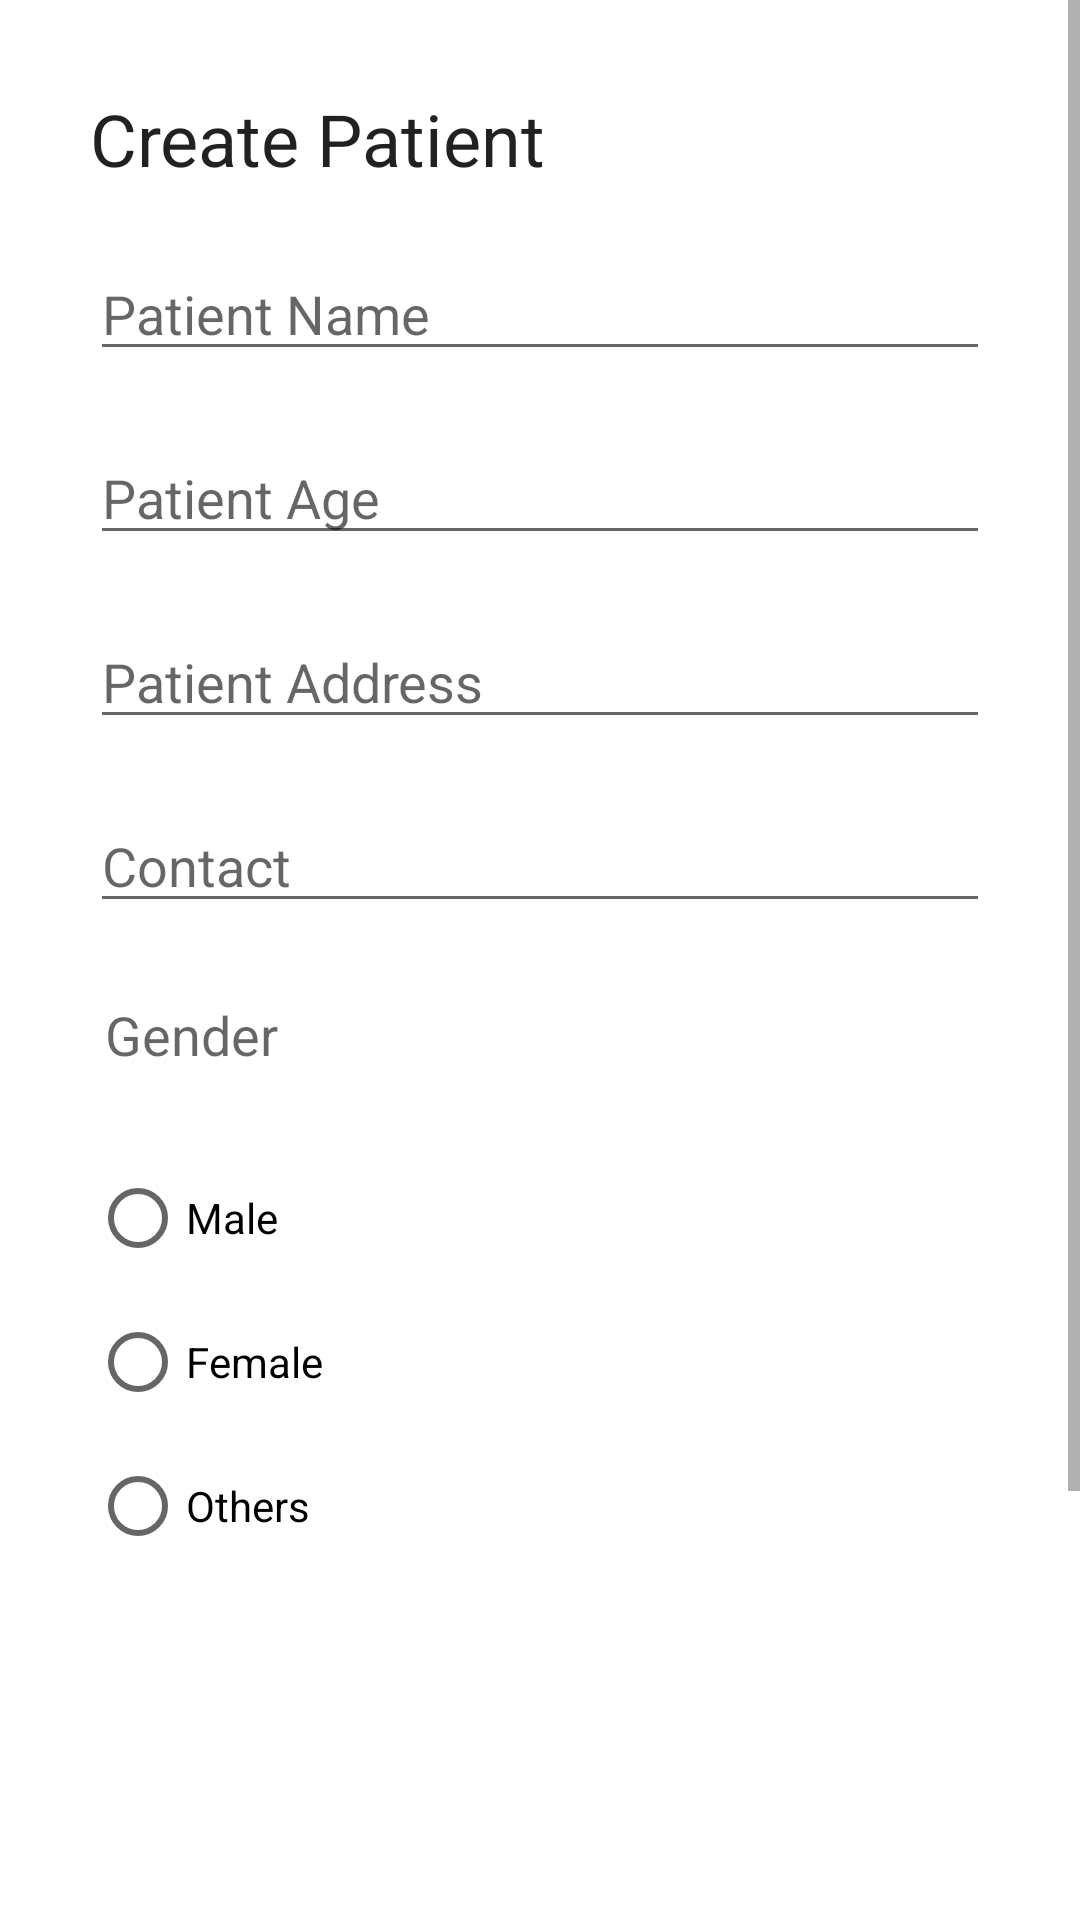

Produce the Android XML layout that renders to this screen, including the resource entries it uses.
<!-- AndroidManifest.xml: application theme AppTheme -->
<!-- res/layout/activity_create_patient.xml -->
<?xml version="1.0" encoding="utf-8"?>
<ScrollView xmlns:android="http://schemas.android.com/apk/res/android"
    android:layout_width="match_parent"
    android:layout_height="match_parent">
<LinearLayout
    xmlns:android="http://schemas.android.com/apk/res/android"
    xmlns:app="http://schemas.android.com/apk/res-auto"
    xmlns:tools="http://schemas.android.com/tools"
    android:id="@+id/main"
    android:orientation="vertical"
    android:layout_width="match_parent"
    android:layout_margin="20dp"
    android:layout_height="wrap_content"
    tools:context=".CreatePatientActivity">

    <TextView
        android:layout_width="wrap_content"
        android:text="Create Patient"
        android:layout_margin="10dp"
        style="@style/TextAppearance.AppCompat.Headline"
        android:layout_height="wrap_content"/>

    <LinearLayout
        android:layout_width="match_parent"
        android:orientation="vertical"
        android:layout_height="wrap_content">

        <EditText
            android:layout_width="match_parent"
            android:hint="Patient Name"
            android:layout_margin="10dp"
            android:id="@+id/patientName"
            android:layout_height="wrap_content"/>
        <EditText
            android:layout_width="match_parent"
            android:hint="Patient Age"
            android:inputType="number"
            android:layout_margin="10dp"
            android:id="@+id/patientAge"
            android:layout_height="wrap_content"/>
        <EditText
            android:layout_width="match_parent"
            android:hint="Patient Address"
            android:layout_margin="10dp"
            android:id="@+id/patientAddress"
            android:layout_height="wrap_content"/>

        <EditText
            android:layout_width="match_parent"
            android:hint="Contact"
            android:layout_margin="10dp"
            android:id="@+id/patientContact"
            android:layout_height="wrap_content"/>
        <TextView
            android:layout_width="wrap_content"
            android:layout_margin="15dp"
            android:text="Gender"
            style="@style/TextAppearance.AppCompat.Medium"
            android:layout_height="wrap_content"/>
        <RadioGroup
            android:layout_width="match_parent"
            android:layout_margin="10dp"
            android:id="@+id/patientGender"
            android:layout_height="wrap_content"
            android:orientation="vertical">
            <RadioButton android:id="@+id/radio_male"
                android:layout_width="wrap_content"
                android:layout_height="wrap_content"
                android:text="Male"/>
            <RadioButton android:id="@+id/radio_female"
                android:layout_width="wrap_content"
                android:layout_height="wrap_content"
                android:text="Female"/>
            <RadioButton android:id="@+id/radio_others"
                android:layout_width="wrap_content"
                android:layout_height="wrap_content"
                android:text="Others"/>
        </RadioGroup>

        <ImageView
            android:layout_width="200dp"
            android:layout_gravity="center"
            android:id="@+id/patientImage"
            android:src="@drawable/ic_menu_camera"
            android:layout_height="200dp"/>

        <LinearLayout
            android:layout_width="match_parent"
            android:gravity="center"
            android:layout_height="wrap_content">
            <Button
                android:layout_width="wrap_content"
                android:text="Save"
                android:id="@+id/patientSaveBtn"
                android:layout_margin="20dp"
                android:layout_height="wrap_content"/>
        </LinearLayout>
    </LinearLayout>

</LinearLayout>
</ScrollView>
<!-- resources referenced by this layout -->
<resources>
  <style name="AppTheme" parent="Theme.MaterialComponents.DayNight.DarkActionBar">
          
          <item name="colorPrimary">@color/purple_200</item>
          <item name="colorPrimaryDark">@color/purple_500</item>
          <item name="colorAccent">@color/white</item>
      </style>
  <color name="purple_200">#FFBB86FC</color>
  <color name="purple_500">#FF6200EE</color>
  <color name="white">#FFFFFFFF</color>
</resources>
